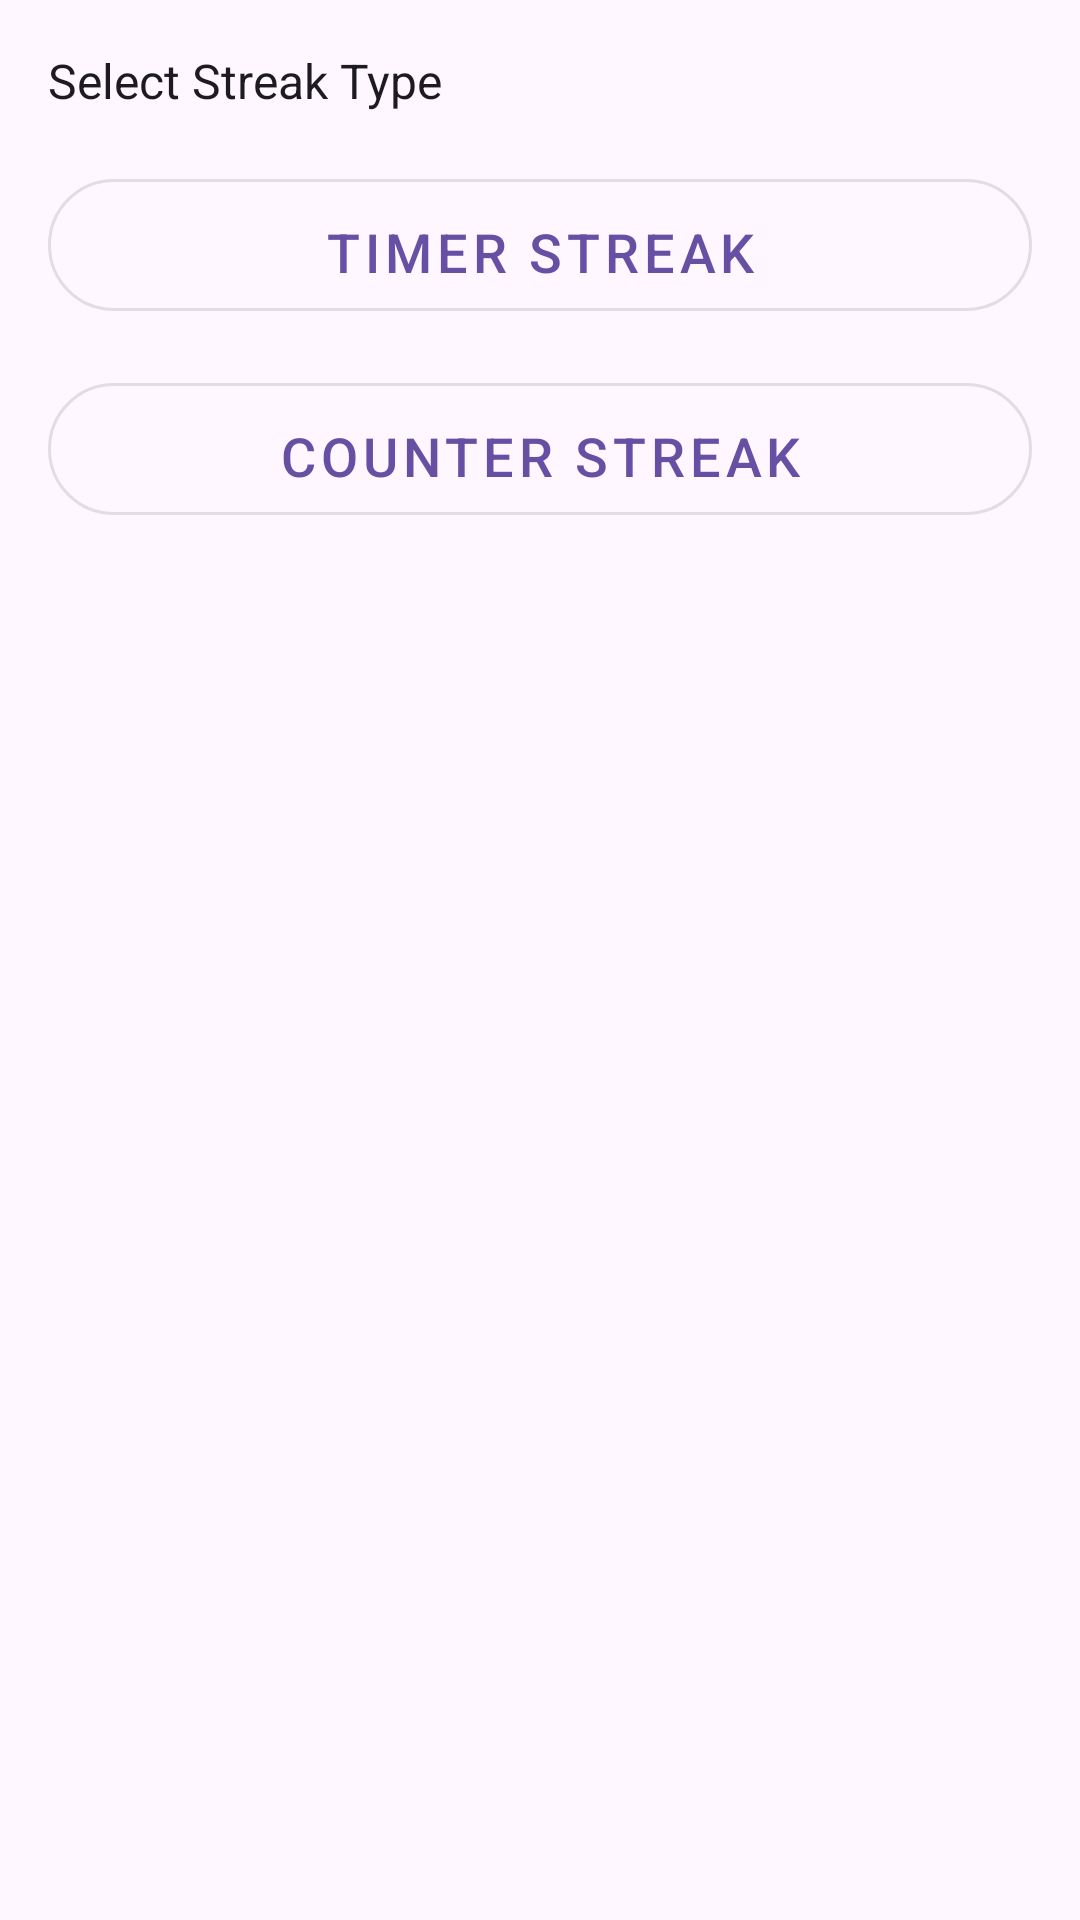

Produce the Android XML layout that renders to this screen, including the resource entries it uses.
<!-- AndroidManifest.xml: application theme Theme.Streak -->
<!-- res/layout/dialog_streak_type_selection.xml -->
<?xml version="1.0" encoding="utf-8"?>
<LinearLayout xmlns:android="http://schemas.android.com/apk/res/android"
    android:layout_width="match_parent"
    android:layout_height="wrap_content"
    android:orientation="vertical"
    android:padding="16dp">

    <TextView
        android:layout_width="match_parent"
        android:layout_height="wrap_content"
        android:text="@string/select_streak_type"
        android:textSize="16sp"
        android:textColor="?android:attr/textColorPrimary"
        android:layout_marginBottom="16dp"/>

    <com.google.android.material.button.MaterialButton
        android:id="@+id/button_timer"
        android:layout_width="match_parent"
        android:layout_height="56dp"
        android:text="@string/timer_streak"
        android:textSize="18sp"
        android:layout_marginBottom="12dp"
        android:paddingVertical="12dp"
        style="@style/StreakTypeDialogButton"/>

    <com.google.android.material.button.MaterialButton
        android:id="@+id/button_counter"
        android:layout_width="match_parent"
        android:layout_height="56dp"
        android:text="@string/counter_streak"
        android:textSize="18sp"
        android:paddingVertical="12dp"
        style="@style/StreakTypeDialogButton"/>

</LinearLayout>
<!-- resources referenced by this layout -->
<resources>
  <string name="counter_streak">Counter Streak</string>
  <string name="select_streak_type">Select Streak Type</string>
  <string name="timer_streak">Timer Streak</string>
  <style name="StreakTypeDialogButton" parent="Widget.MaterialComponents.Button.OutlinedButton">
          <item name="cornerRadius">28dp</item>
          <item name="android:textStyle">normal</item>
          <item name="android:minHeight">64dp</item>
          <item name="android:textSize">18sp</item>
          <item name="android:gravity">center</item>
          <item name="android:paddingTop">18dp</item>
          <item name="android:paddingBottom">18dp</item>
      </style>
  <style name="Theme.Streak" parent="Theme.MaterialComponents.DayNight.NoActionBar">
          <item name="colorPrimary">@color/purple_main</item>
          <item name="colorSecondary">@color/purple_main</item>
          <item name="android:windowBackground">@color/background</item>
          <item name="android:statusBarColor">@color/white</item>
          <item name="android:windowLightStatusBar">true</item>
          <item name="android:fontFamily">sans-serif</item>
          <item name="fontFamily">sans-serif</item>
      </style>
  <color name="purple_main">#7754B3</color>
  <color name="background">#F9F9F9</color>
  <color name="white">#FFFFFFFF</color>
</resources>
